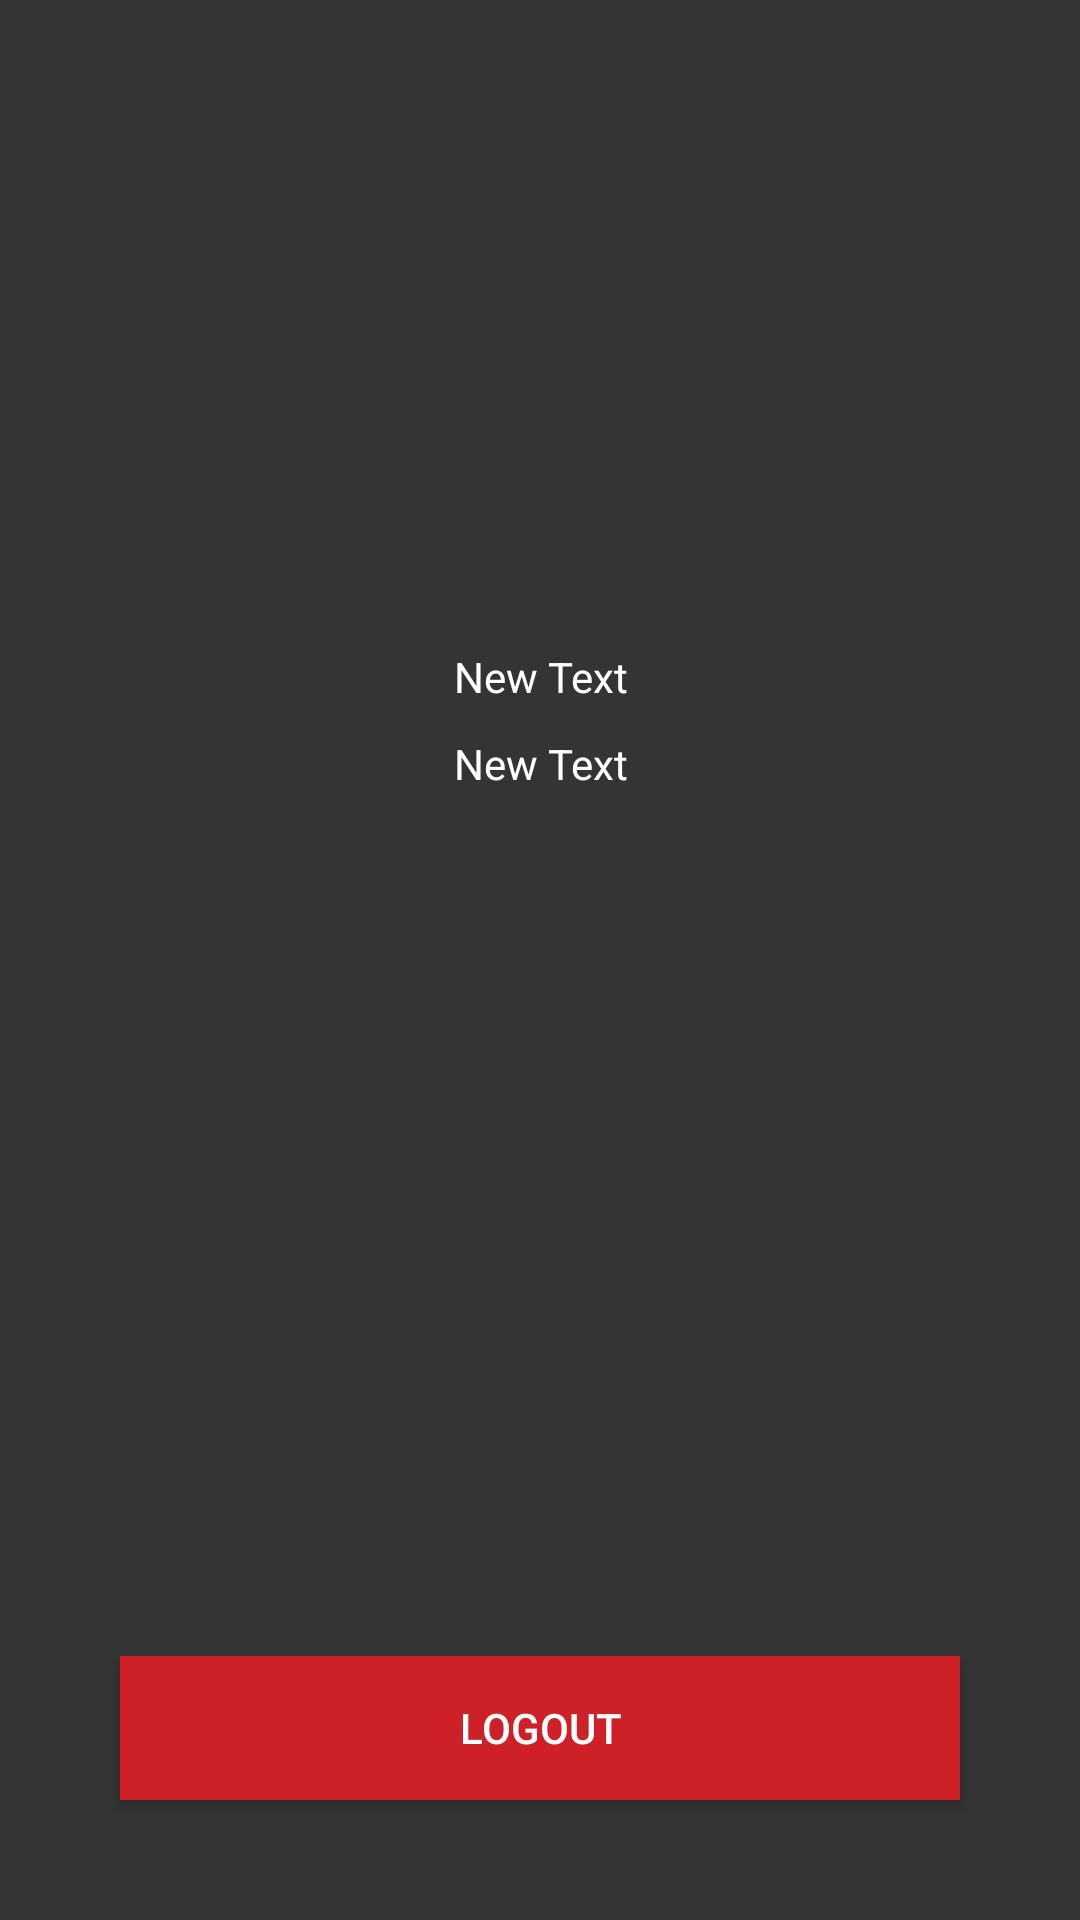

Android layout source for this screen:
<!-- AndroidManifest.xml: application theme AppTheme -->
<!-- res/layout/activity_menu.xml -->
<?xml version="1.0" encoding="utf-8"?>
<RelativeLayout xmlns:android="http://schemas.android.com/apk/res/android"
    android:orientation="vertical" android:layout_width="match_parent"
    android:layout_height="match_parent"
    android:background="@color/menuBackgroundColor">

    <ImageView
        android:layout_width="135dp"
        android:layout_height="135dp"
        android:id="@+id/cup_image"
        android:layout_gravity="center_horizontal"
        android:background="@drawable/profilecup"
        android:padding="30dp"
        android:layout_marginLeft="30dp"
        android:layout_marginRight="30dp"
        android:layout_marginTop="51dp"
        android:layout_alignParentTop="true"
        android:layout_centerHorizontal="true" />

    <TextView
        android:layout_width="match_parent"
        android:layout_height="wrap_content"
        android:text="New Text"
        android:id="@+id/user_id"
        android:layout_gravity="center_horizontal"
        android:textColor="#fff"
        android:gravity="center"
        android:layout_below="@+id/cup_image"
        android:layout_marginTop="30dp"
        android:layout_marginBottom="10dp" />

    <TextView
        android:layout_width="match_parent"
        android:layout_height="wrap_content"
        android:text="New Text"
        android:id="@+id/display_name"
        android:layout_gravity="center_horizontal"
        android:textColor="#fff"
        android:gravity="center"
        android:layout_alignParentStart="true"
        android:layout_below="@+id/user_id" />

    <Button
        android:layout_width="fill_parent"
        android:layout_height="wrap_content"
        android:text="Logout"
        android:id="@+id/logout_button"
        android:layout_gravity="center_horizontal"
        android:layout_alignParentBottom="true"
        android:layout_centerHorizontal="true"
        android:layout_marginBottom="53dp"
        android:layout_margin="40dp"
        android:textColor="#fff"
        android:background="@color/redButtonColor"/>
</RelativeLayout>
<!-- resources referenced by this layout -->
<resources>
  <color name="menuBackgroundColor">#343434</color>
  <color name="redButtonColor">#ce2127</color>
  <style name="AppTheme" parent="Theme.AppCompat.Light.NoActionBar">
          
          <item name="colorPrimary">@color/backgroundColor</item>
          <item name="colorPrimaryDark">@color/backgroundColor</item>
          <item name="colorAccent">@color/greenColor</item>
          <item name="android:textColor">@color/grayTextColor</item>
      </style>
  <color name="backgroundColor">#f4f4f4</color>
  <color name="greenColor">#3ab54a</color>
  <color name="grayTextColor">#9b9b9b</color>
</resources>
